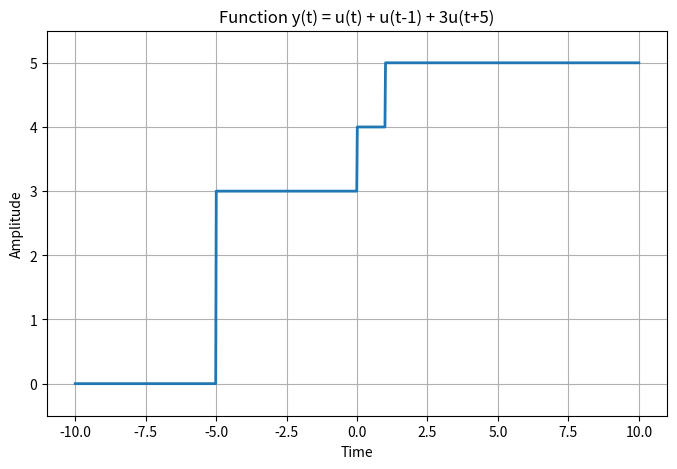

Recreate this plot in Python.
import numpy as np
import matplotlib.pyplot as plt

def simulate_function(time):
    y = np.zeros_like(time)
    y[time >= 0] = 1
    y[time >= 1] += 1
    y[time >= -5] += 3
    return y

time = np.linspace(-10, 10, 1000)

function_values = simulate_function(time)

plt.figure(figsize=(8, 5))
plt.plot(time, function_values, linewidth=2)
plt.title("Function y(t) = u(t) + u(t-1) + 3u(t+5)")
plt.xlabel("Time")
plt.ylabel("Amplitude")
plt.ylim([-0.5, 5.5])
plt.grid(True)
plt.show()
